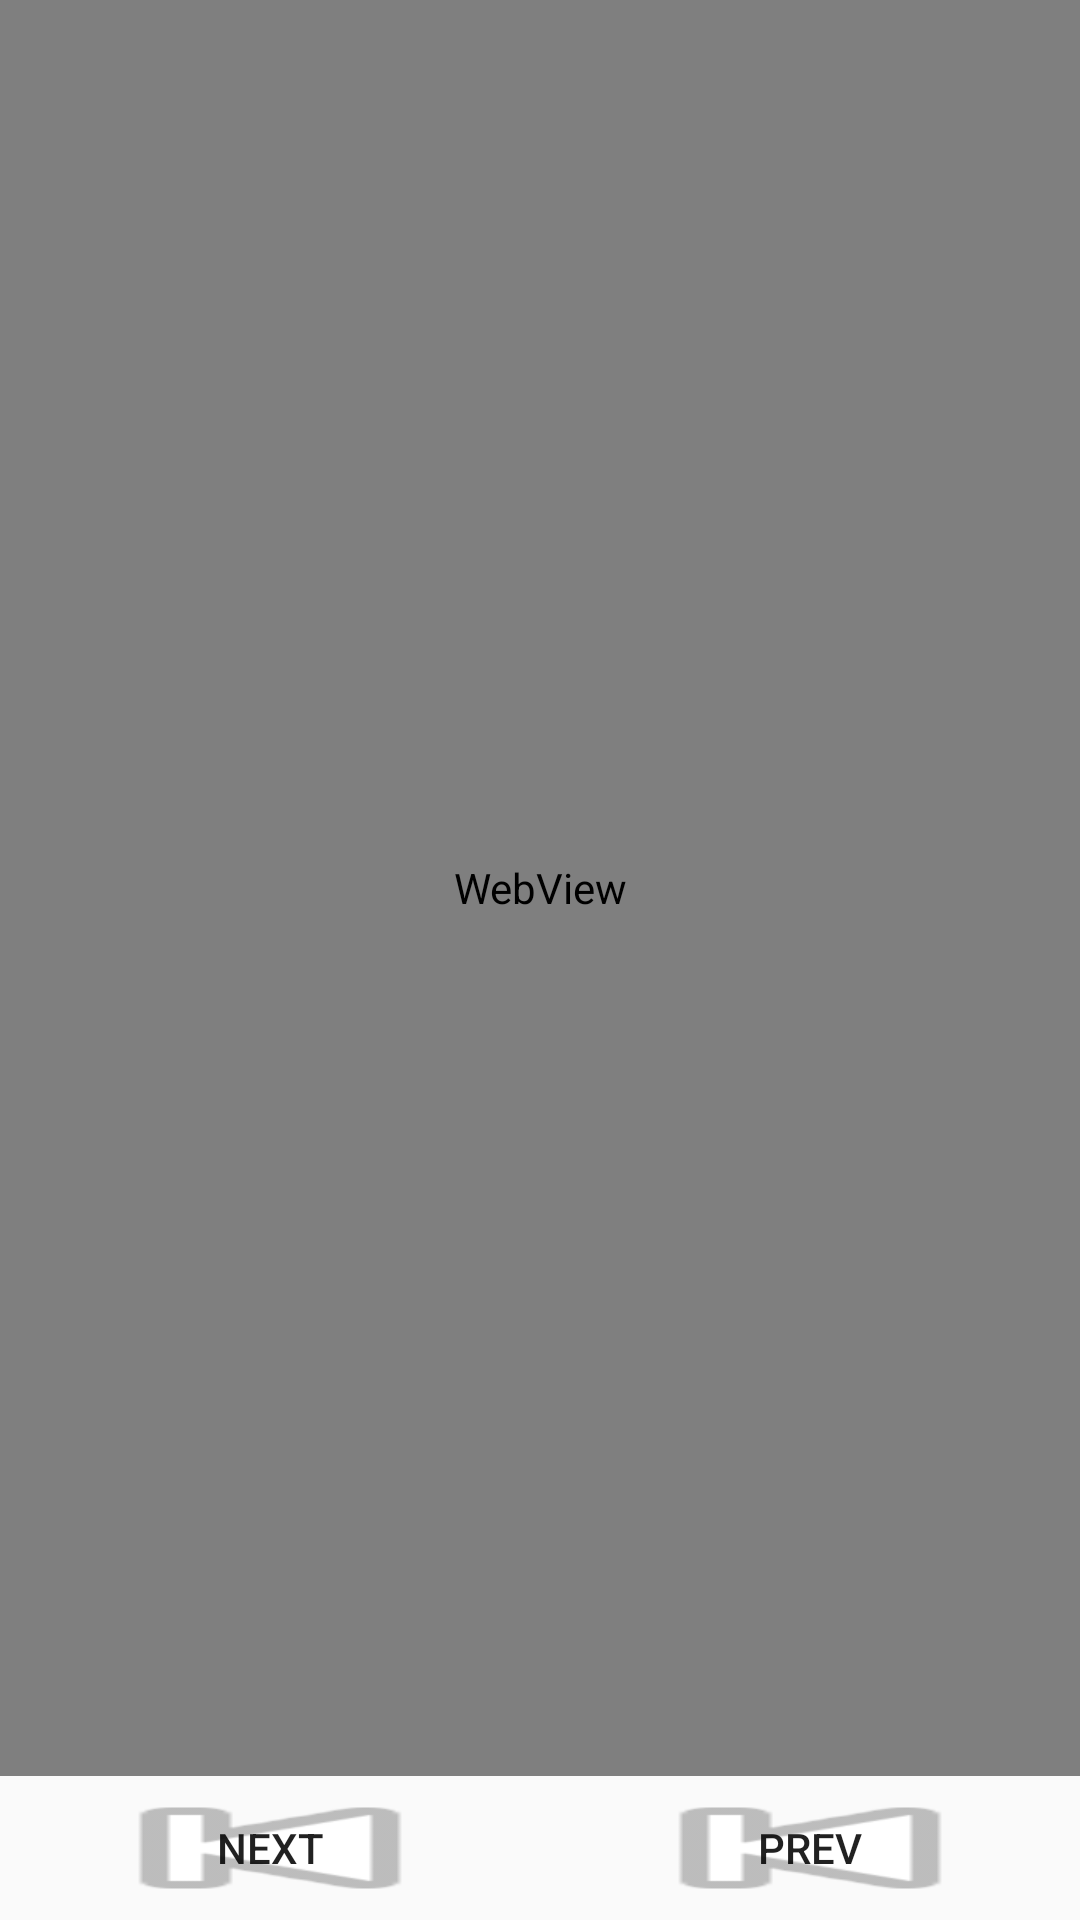

Layout XML and referenced resources for this Android screen:
<!-- AndroidManifest.xml: application theme ClassicoTheme -->
<!-- res/layout/webview_layout.xml -->
<?xml version="1.0" encoding="utf-8"?>
<LinearLayout xmlns:android="http://schemas.android.com/apk/res/android"
	android:layout_width="fill_parent" 
	android:layout_height="fill_parent"
	android:orientation="vertical">
<WebView
  xmlns:android="http://schemas.android.com/apk/res/android"
    android:id="@+id/webview"
    android:layout_width="fill_parent"
    android:layout_height="wrap_content"
    android:layout_weight="1">
</WebView>
<LinearLayout xmlns:android="http://schemas.android.com/apk/res/android"
		android:layout_width="fill_parent" 
		android:layout_height="wrap_content"
		android:orientation="horizontal"
		android:layout_weight="0" >
	<Button android:id="@+id/button_next"
		android:background="@android:drawable/ic_media_previous"
		android:layout_width="0sp" 
		android:layout_height="wrap_content"
		android:text="next"
		android:layout_weight="1"
	/>
	<Button android:id="@+id/button_prev"
		android:background="@android:drawable/ic_media_previous"
		android:layout_width="0sp" 
		android:layout_height="wrap_content"
		android:text="prev"
		android:layout_weight="1"
	/>
</LinearLayout>
</LinearLayout>
<!-- resources referenced by this layout -->
<resources>
  <style name="ClassicoTheme" parent="Theme.AppCompat.Light">
  
      </style>
</resources>
